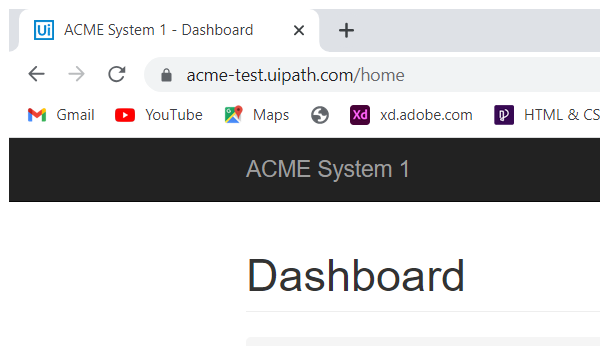
Task: Generate the Security Hash for each Client based on their 
personal information.
Workflow: System1_Navigate_To_WorkItems

Step 1: Attach Browser 'chrome.exe ACME' in window 'ACME System 1 - Dashboard' (chrome.exe)
